Run: headless pygame with SDL's dummy video driver; simulated clock (each Clock.tick advances the game by its frame time, no real sleeping); random seed 0; keys injected as events and as key.get_pressed() state; no mouse input.
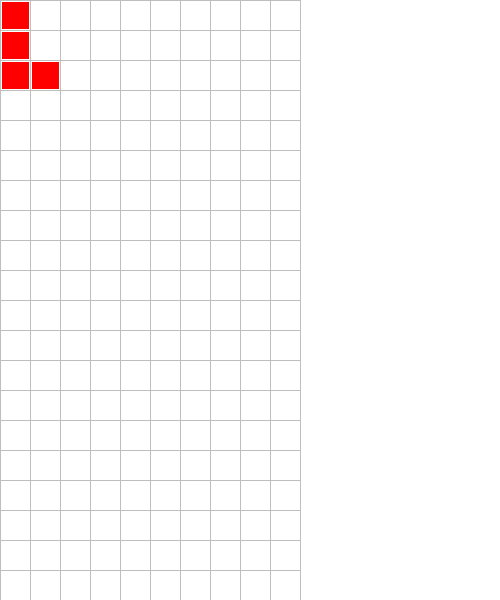
Frame 1 of 4 · flips 1–60 · no input
Frame 2 of 4 · flips 61–180 · tapped SPACE, RETURN · held RIGHT (→), D · screen unchanged from frame 1, image omitted
Frame 3 of 4 · flips 181–300 · held DOWN (↓), S · screen unchanged from frame 2, image omitted
Frame 4 of 4 · flips 301–420 · held LEFT (←), A, UP (↑), W · screen unchanged from frame 3, image omitted

The pygame program that drew these frames:

import pygame
pygame.init()

AppName = "PyTetris"
AppWindowSize = (500, 600)

PiecePadding = 2
GridBlockWidth = 10
GridBlockHeight = 20
GridBlockSize = 30
GridPixelWidth = GridBlockWidth * GridBlockSize + 1
GridPixelHeight = GridBlockHeight * GridBlockSize + 1

WhiteColor = pygame.Color("white")
RedColor = pygame.Color("red")
GreyColor = pygame.Color("grey")

class Piece(object):
	def __init__(self):
		object.__init__(self)
		self.blockArray = [	[1, 0],
							[1, 0],
							[1, 1]
						  ]
		self.widthInBlocks, self.heightInBlocks = len(self.blockArray[0]), \
												  len(self.blockArray)
		self.width, self.height = GridBlockSize * self.widthInBlocks, \
								  GridBlockSize * self.heightInBlocks
		self.surface = pygame.Surface((self.width, self.height))
		self.draw()
		
	def draw(self):
		self.surface.set_colorkey(WhiteColor)
		self.surface.fill(WhiteColor)
		
		for i in range(self.widthInBlocks):
			for j in range(self.heightInBlocks):
				if self.blockArray[j][i] == 1:
					self.surface.fill(RedColor,
						(i * GridBlockSize + PiecePadding,
						 j * GridBlockSize + PiecePadding, 
						GridBlockSize - PiecePadding - 1,
						GridBlockSize - PiecePadding - 1))
		
	def render(self, parentSurface):
		parentSurface.blit(self.surface, self.surface.get_rect())

class App(object):
	def __init__(self):
		object.__init__(self)
		
		pygame.display.set_caption(AppName)
		self.mainWindow = pygame.display.set_mode(AppWindowSize)
		self.grid = Grid()
		self.currentPiece = Piece()
		
	def render_event(self):
		self.mainWindow.fill(WhiteColor)
		self.grid.render(self.mainWindow)
		self.currentPiece.render(self.mainWindow)
		pygame.display.flip()
		
class Grid(object):
	def __init__(self):
		object.__init__(self)
		self.grid = pygame.Surface((GridPixelWidth, GridPixelHeight))
		self.draw()
		
	def draw(self):
		self.grid.fill(WhiteColor)
		
		i = 0
		while i <= GridPixelWidth:
			pygame.draw.line(self.grid, GreyColor, (i, 0), (i, GridPixelHeight))
			i += GridBlockSize
		i = 0
		while i <= GridPixelHeight:
			pygame.draw.line(self.grid, GreyColor, (0, i), (GridPixelWidth, i))
			i += GridBlockSize
		
	def render(self, parentSurface):
		parentSurface.blit(self.grid, self.grid.get_rect())

if __name__ == "__main__":
	quit = False
	app = App()
	clock = pygame.time.Clock()
	
	while not quit:
		for event in pygame.event.get():
			if event.type == pygame.QUIT:
				quit = True
				break
		
		if quit == True:
			break
		
		app.render_event()
		clock.tick(10)
	pygame.quit()
